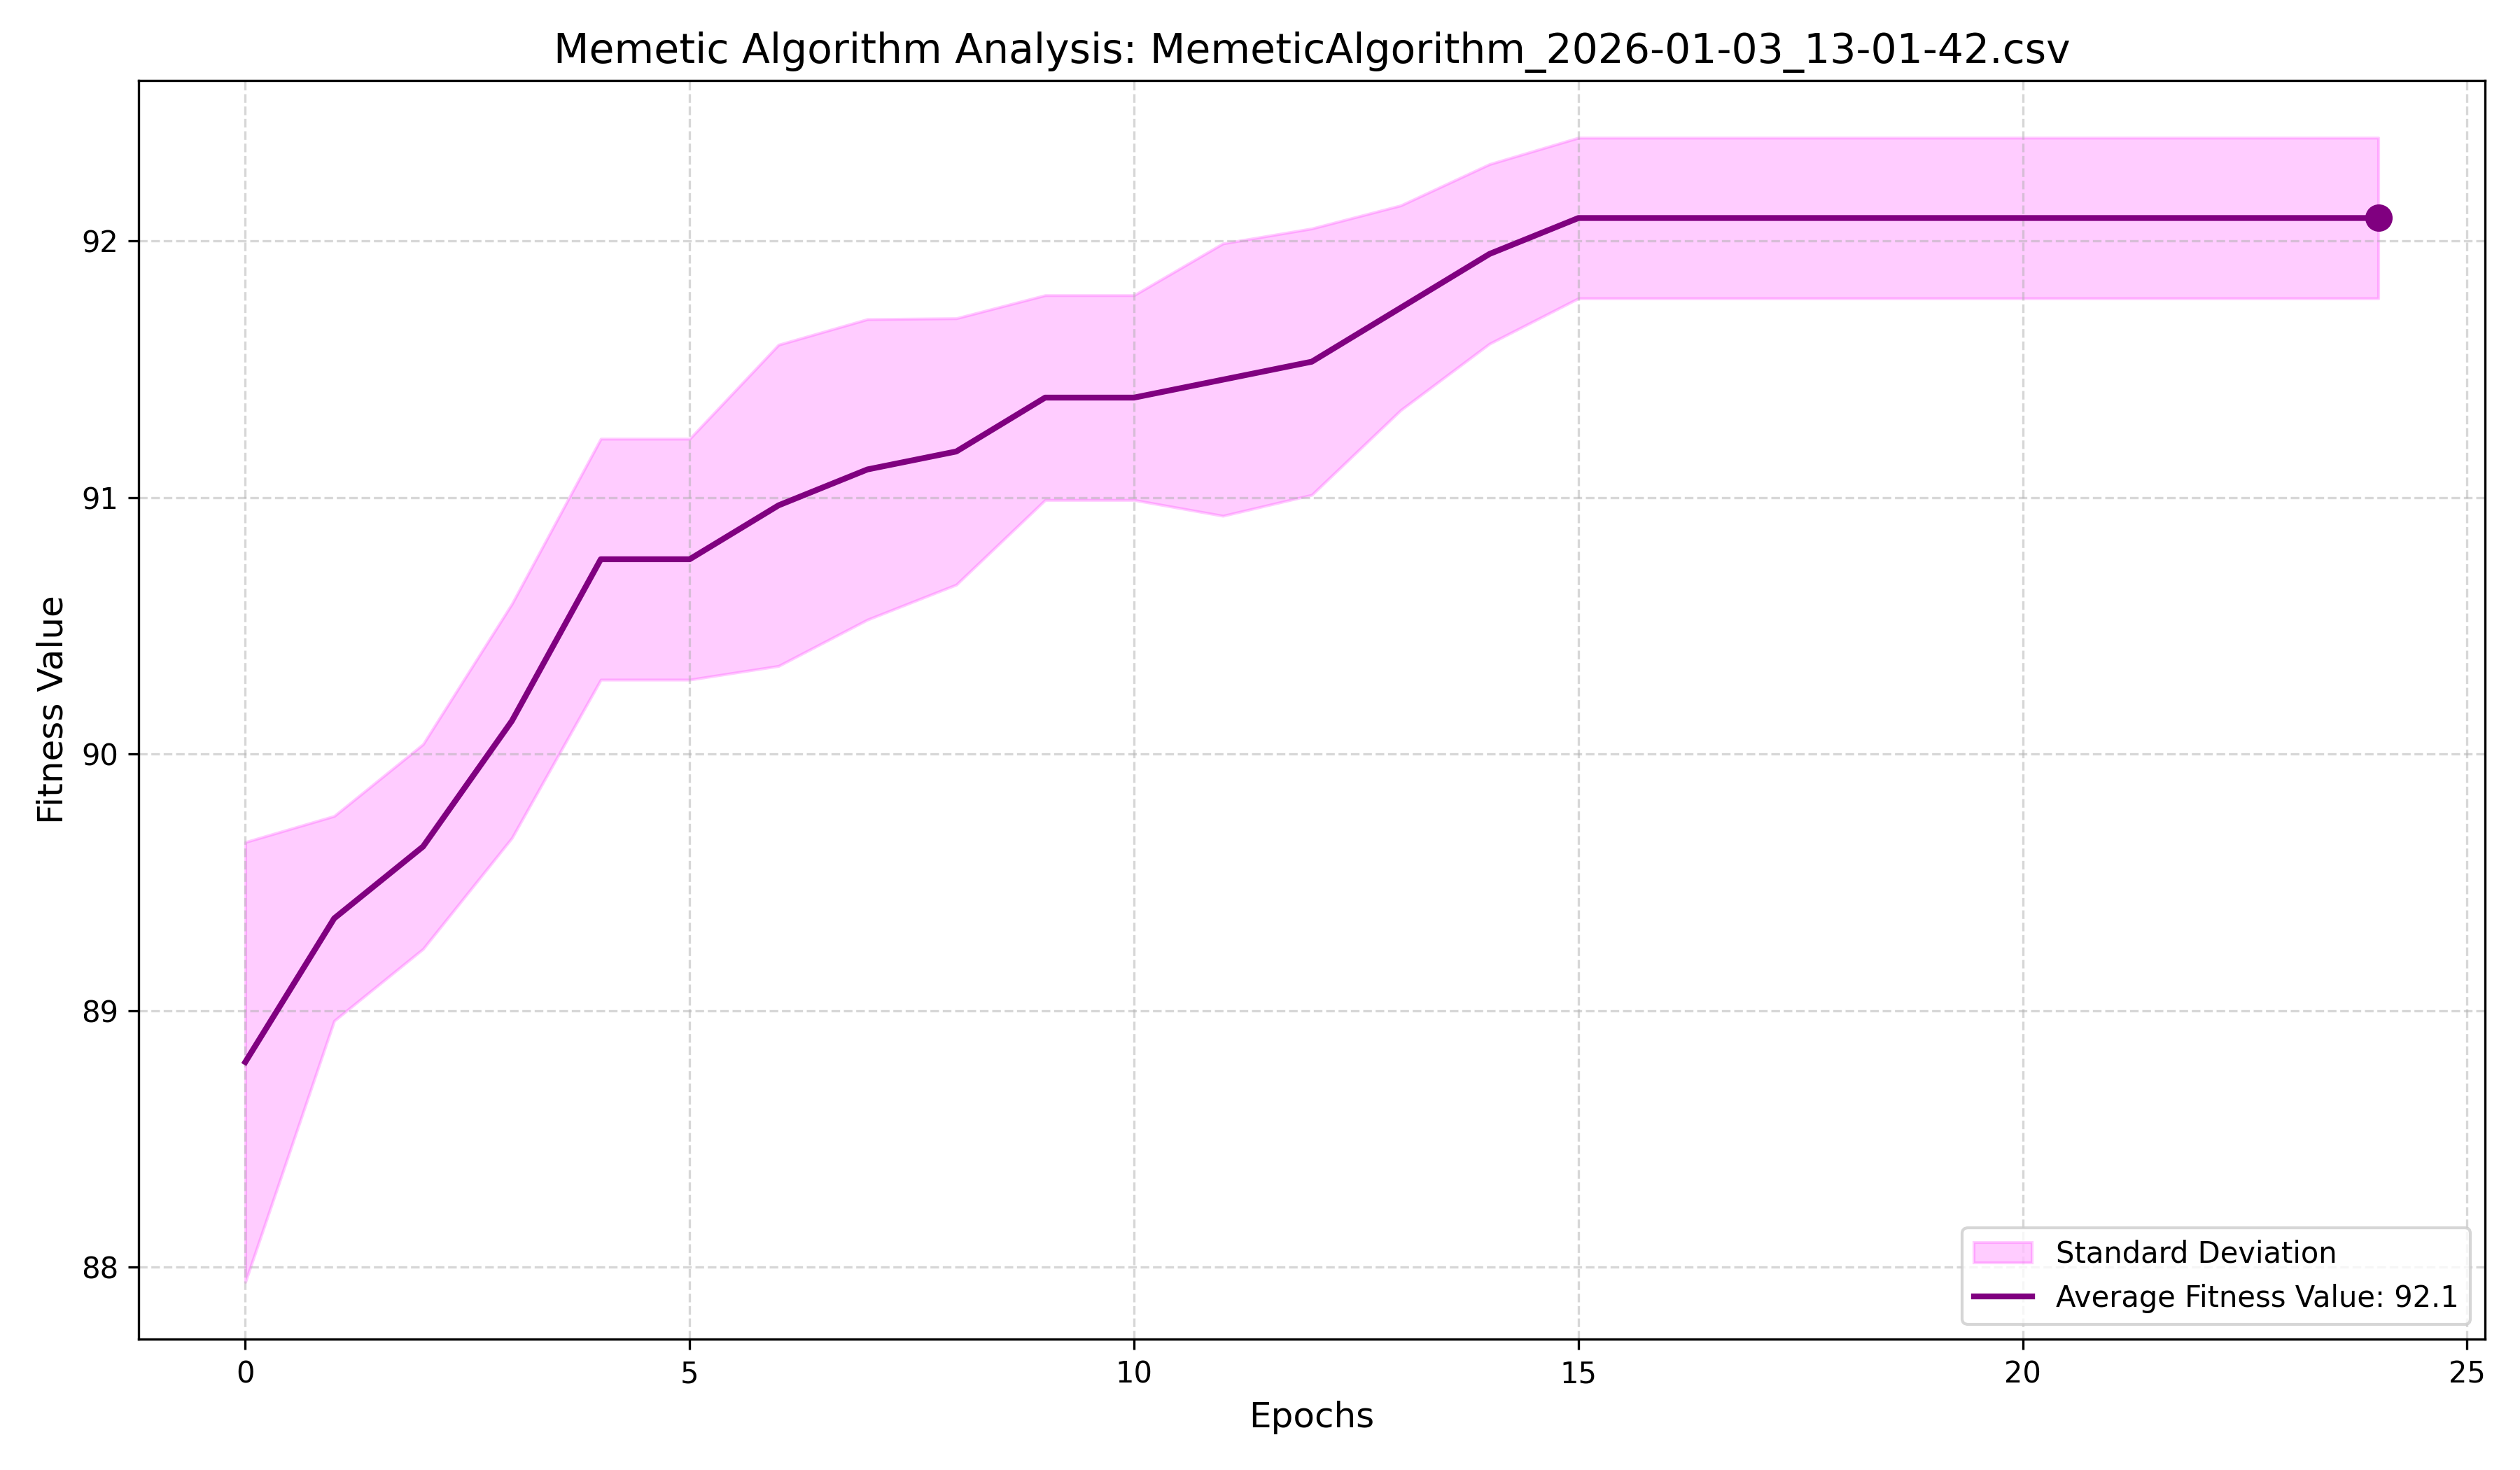

Source data for this figure (header and first rows):
RunID, Epoch_0, Epoch_1, Epoch_2, Epoch_3, Epoch_4, Epoch_5, Epoch_6, Epoch_7, Epoch_8, Epoch_9, Epoch_10, Epoch_11, Epoch_12, Epoch_13, Epoch_14, Epoch_15, Epoch_16, Epoch_17, Epoch_18, Epoch_19, Epoch_20, Epoch_21, Epoch_22
Run_0, 89.85, 89.85, 90.2, 90.55, 90.55, 90.55, 90.55, 91.25, 91.25, 91.25, 91.25, 91.25, 91.6, 91.6, 91.6, 91.95, 91.95, 91.95, 91.95, 91.95, 91.95, 91.95, 91.95
Run_1, 88.45, 89.15, 89.15, 90.55, 91.25, 91.25, 91.25, 91.25, 91.25, 91.25, 91.25, 91.25, 91.25, 91.95, 91.95, 92.3, 92.3, 92.3, 92.3, 92.3, 92.3, 92.3, 92.3
Run_2, 88.45, 89.5, 89.5, 90.2, 91.25, 91.25, 91.95, 91.95, 91.95, 91.95, 91.95, 92.3, 92.3, 92.3, 92.3, 92.3, 92.3, 92.3, 92.3, 92.3, 92.3, 92.3, 92.3
Run_3, 89.5, 89.5, 89.5, 89.5, 90.55, 90.55, 90.55, 90.55, 90.9, 91.6, 91.6, 91.6, 91.6, 91.6, 92.3, 92.3, 92.3, 92.3, 92.3, 92.3, 92.3, 92.3, 92.3
Run_4, 87.75, 88.8, 89.85, 89.85, 90.2, 90.2, 90.55, 90.55, 90.55, 90.9, 90.9, 90.9, 90.9, 91.25, 91.6, 91.6, 91.6, 91.6, 91.6, 91.6, 91.6, 91.6, 91.6
